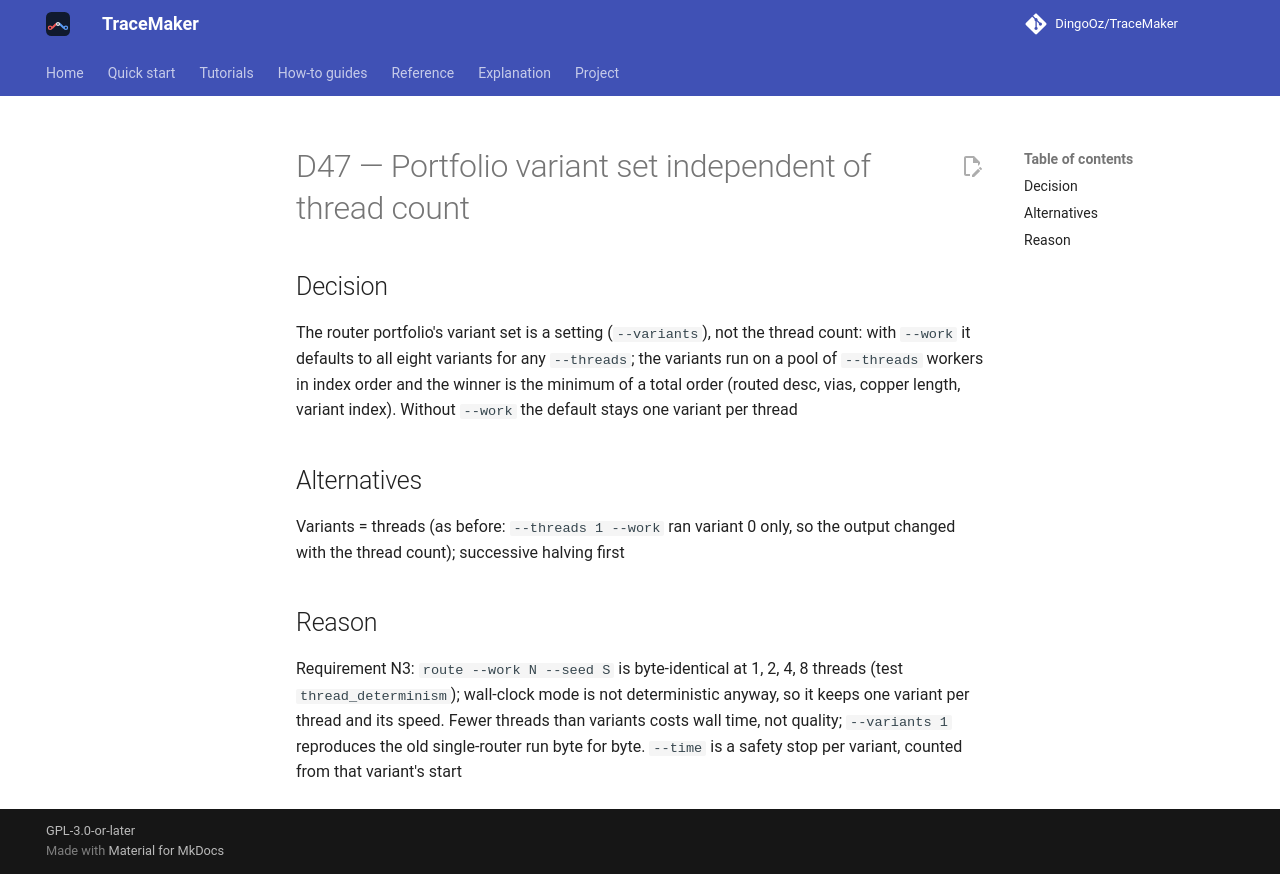

repository: DingoOz/TraceMaker · page: dev/decisions/D047/index.html · generator: mkdocs

---
id: D47
title: "Portfolio variant set independent of thread count"
status: accepted
relates: []
docs: []
---

# D47 — Portfolio variant set independent of thread count

## Decision

The router portfolio's variant set is a setting (`--variants`), not the thread count: with `--work` it defaults to all eight variants for any `--threads`; the variants run on a pool of `--threads` workers in index order and the winner is the minimum of a total order (routed desc, vias, copper length, variant index). Without `--work` the default stays one variant per thread

## Alternatives

Variants = threads (as before: `--threads 1 --work` ran variant 0 only, so the output changed with the thread count); successive halving first

## Reason

Requirement N3: `route --work N --seed S` is byte-identical at 1, 2, 4, 8 threads (test `thread_determinism`); wall-clock mode is not deterministic anyway, so it keeps one variant per thread and its speed. Fewer threads than variants costs wall time, not quality; `--variants 1` reproduces the old single-router run byte for byte. `--time` is a safety stop per variant, counted from that variant's start
